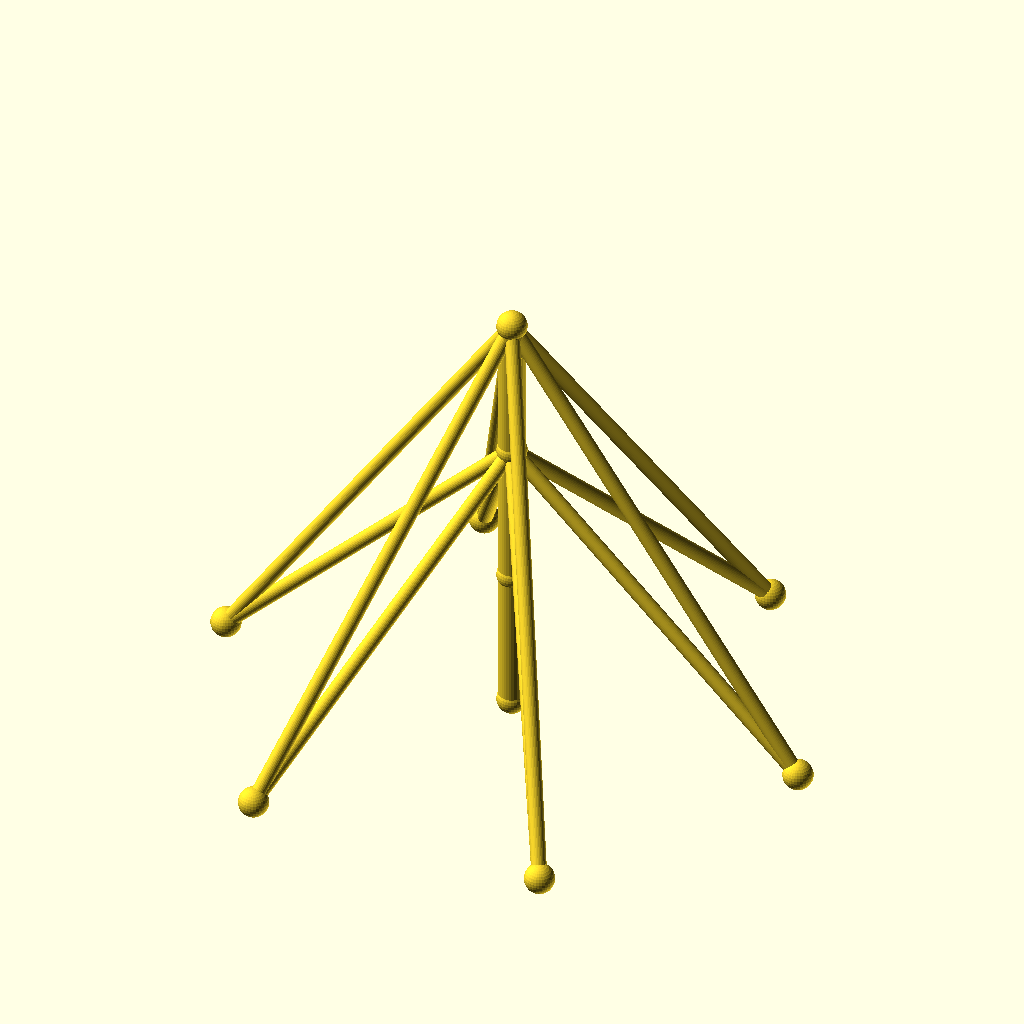
Cell 1 — every parameter at its default value.
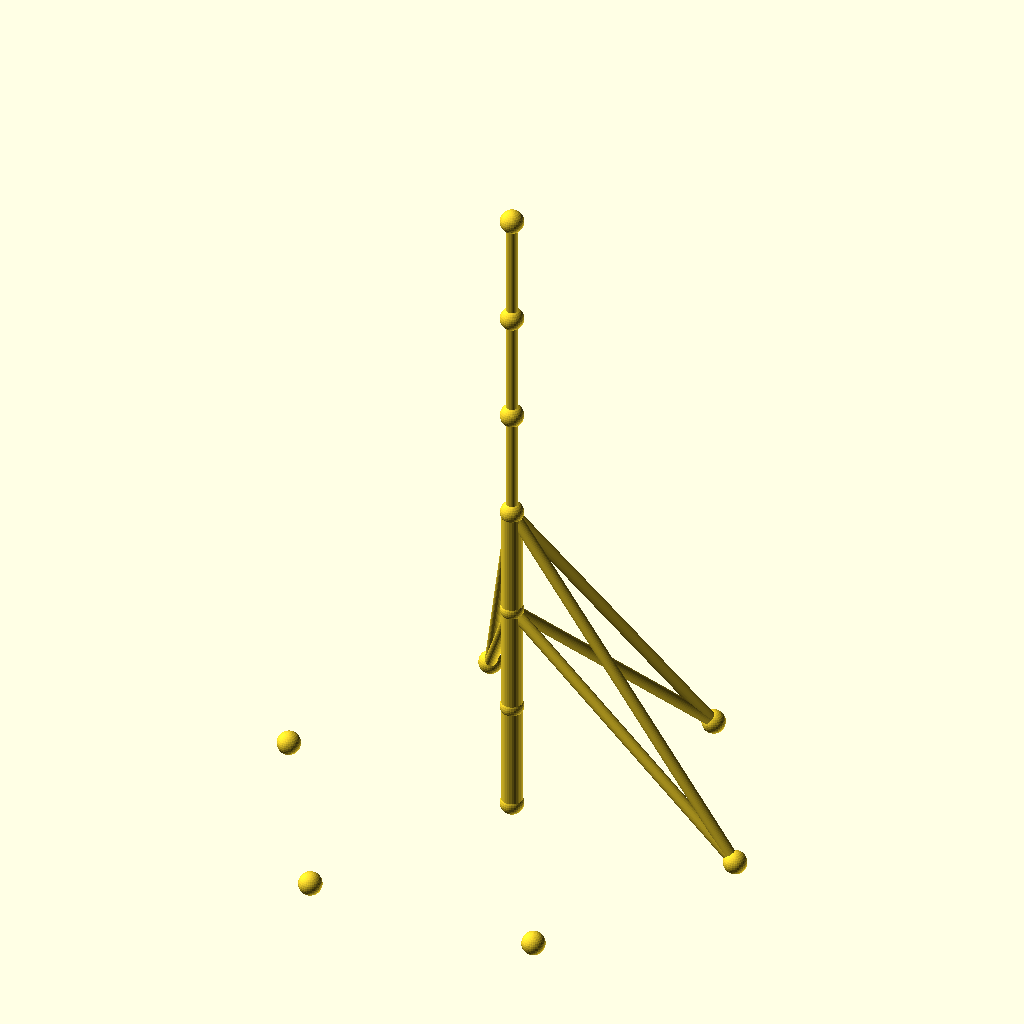
Cell 2: sections = 6 (everything else at default).
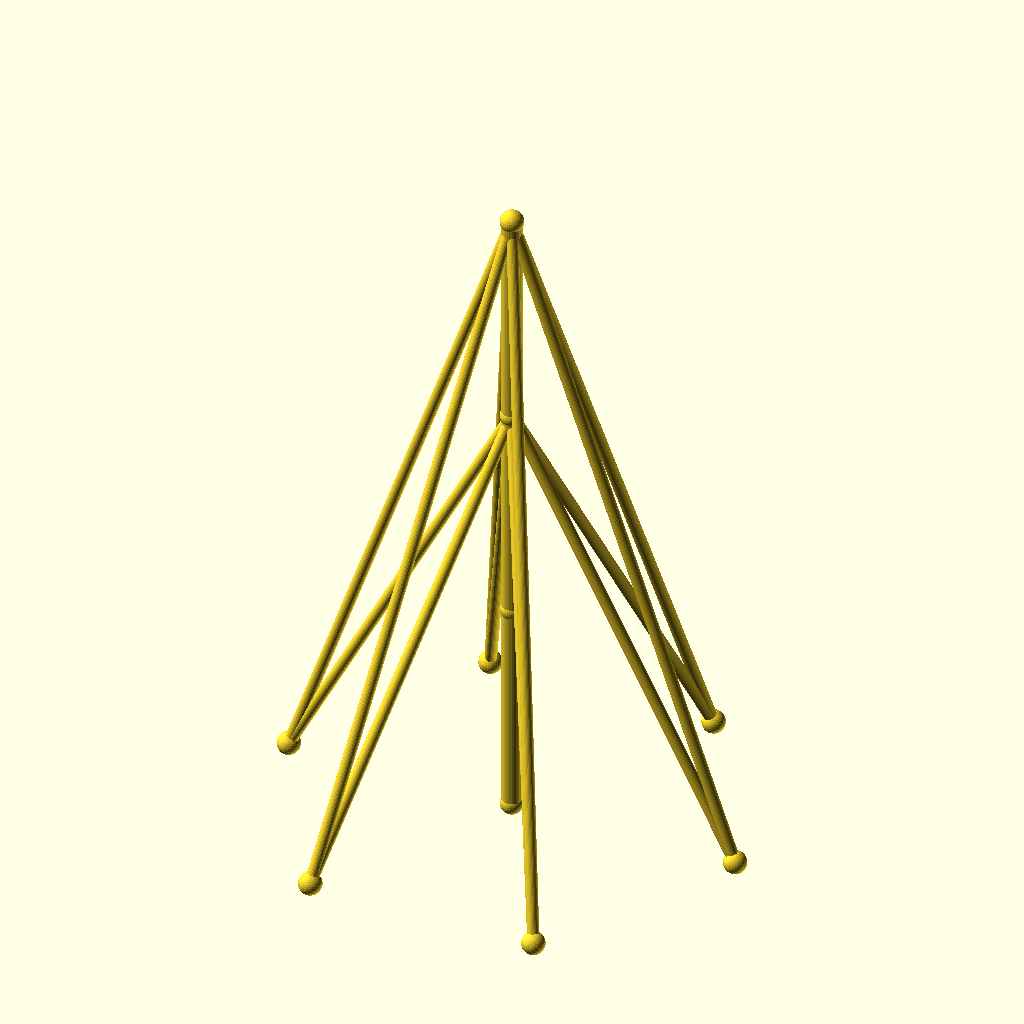
Cell 3 — seg_h set to 96, the other parameters unchanged.
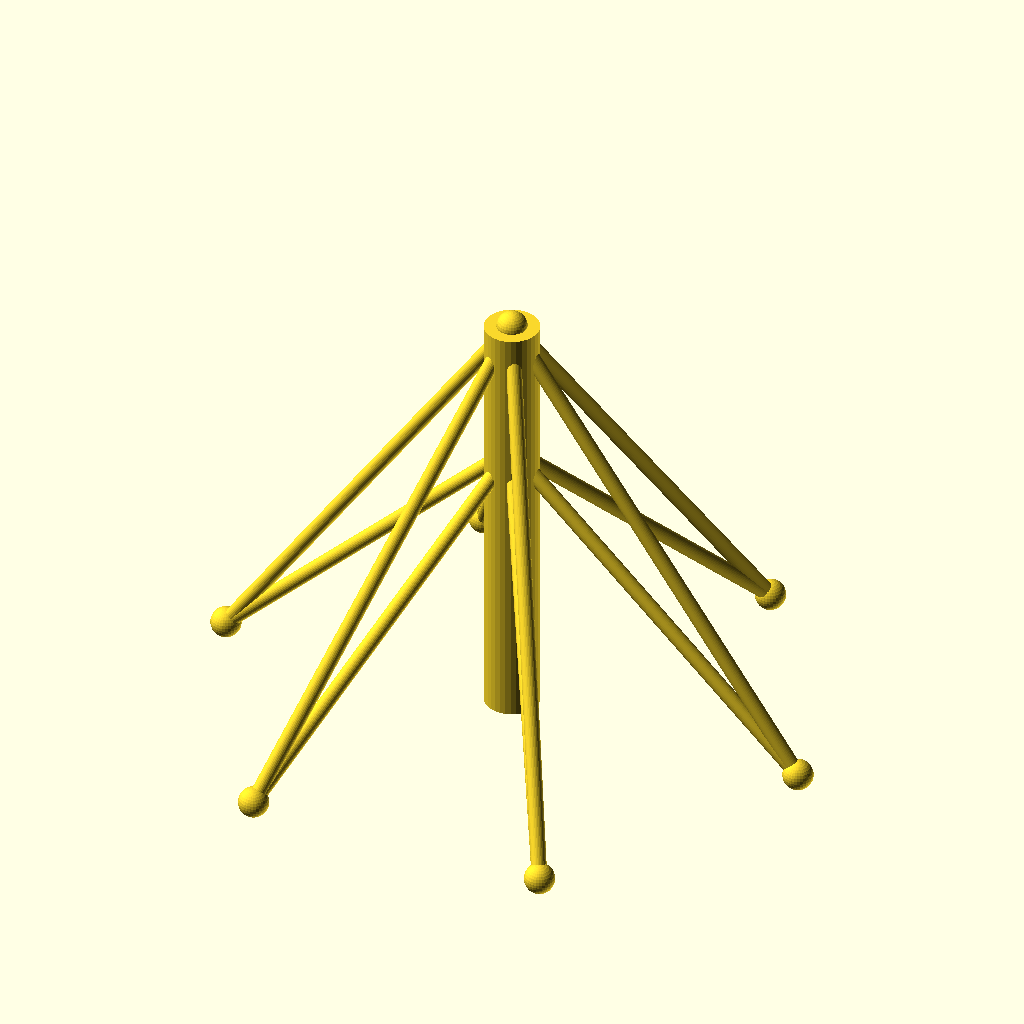
Cell 4 — mast_r set to 9, the other parameters unchanged.
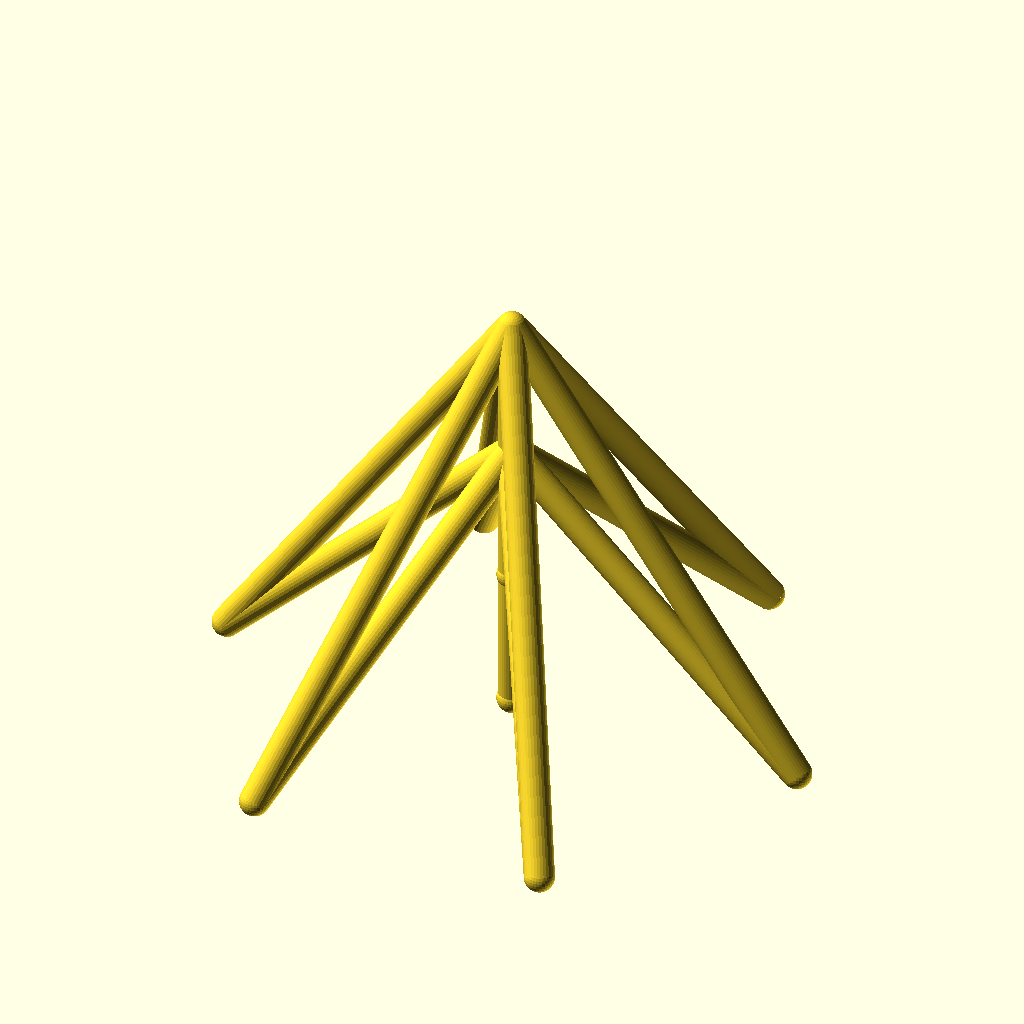
Cell 5: the same model with guy_r = 5.
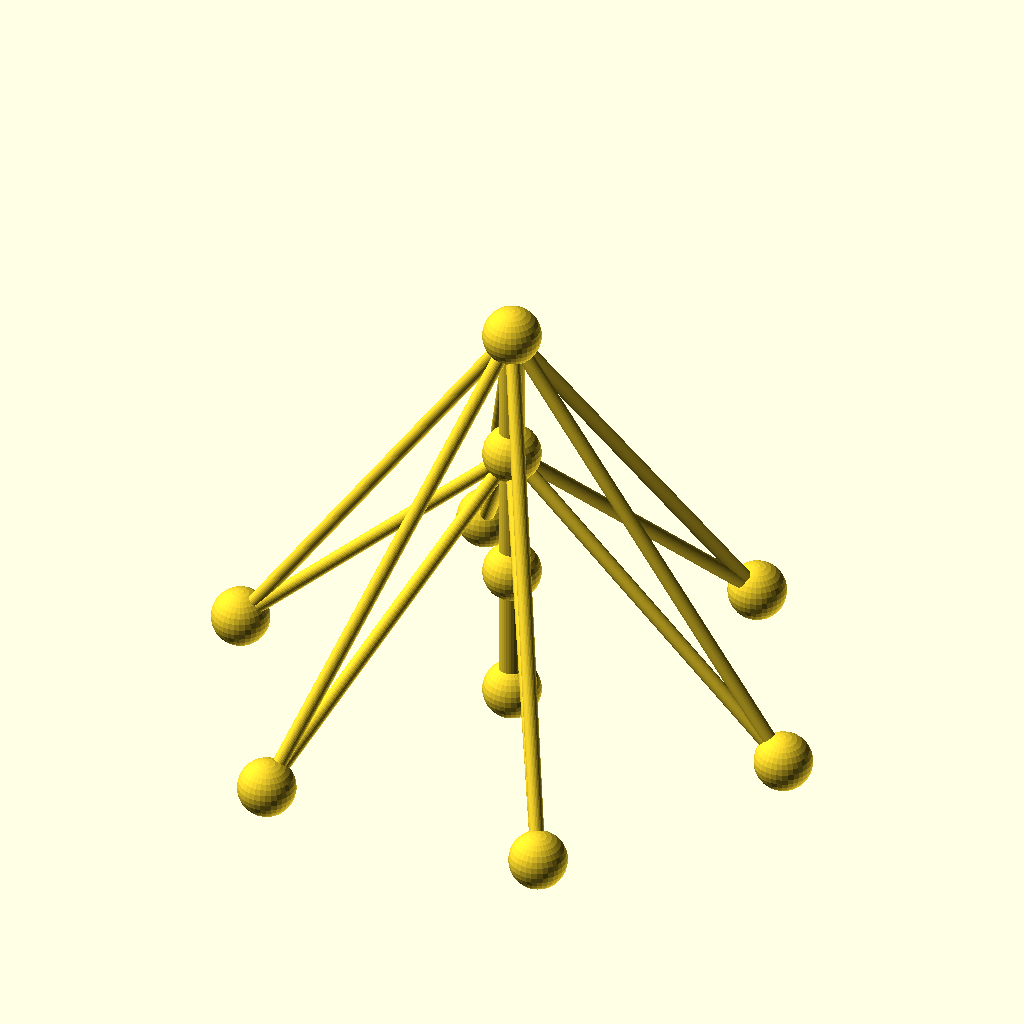
Cell 6: the same model with joint_r = 10.
The same orthographic view direction (rotation 55°, 0°, 25°; colour scheme Cornfield) for every cell, with the view re-fitted per cell, so scale and position can differ between cells.
Source of the model, optional_data/data/wire2/guymasts/scene_0073.scad:
$fn = 32;

// ----------------------------------------------------------------------
// Guyed mast: 3 sections of 48 mm, 6 anchors on R100
// ----------------------------------------------------------------------

// --- parameters (mm) ---
sections = 3;             // number of mast sections
seg_h = 48;               // section height
mast_r = 4.5;             // mast member radius
guy_r = 2.5;              // guy wire radius
joint_r = 5;              // joint ball radius
anchors_n = 6;            // number of ground anchors
anchor_r = 100;           // anchor ring radius
anchor_step = 60;         // angle between anchors, degrees
anchor_a0 = 0;            // angle of the first anchor, degrees
tiers = 2;                // number of guy tiers
guy_h_3 = 144;            // guy tier height (section 3)
guy_h_2 = 96;             // guy tier height (section 2)

bbox_x = anchor_r * (cos(anchor_a0 + 0 * anchor_step) - cos(anchor_a0 + 3 * anchor_step)) + 2 * joint_r;  // overall X, joints included
bbox_y = anchor_r * (sin(anchor_a0 + 2 * anchor_step) - sin(anchor_a0 + 5 * anchor_step)) + 2 * joint_r;  // overall Y, joints included
bbox_z = sections * seg_h + 2 * joint_r;  // overall Z, joints included
mast_d = 2 * mast_r;  // mast trunk diameter
guy_d = 2 * guy_r;  // guy wire diameter
joint_d = 2 * joint_r;  // joint ball diameter
nodes = concat([for (i = [0 : sections]) [0, 0, i * seg_h]], [for (k = [0 : anchors_n - 1]) [anchor_r * cos(anchor_a0 + k * anchor_step), anchor_r * sin(anchor_a0 + k * anchor_step), 0]]);

module member(a, b, r) {
  /* round stock from joint a to joint b, ends buried in the joint balls */
  d = b - a;
  length = norm(d);
  translate(a) rotate([0, acos(d[2] / length), atan2(d[1], d[0])])
    cylinder(h = length, r = r);
}

module joint(p, r) {
  /* ball at the joint centre, fatter than every member meeting there */
  translate(p) sphere(r = r);
}

/* members - each call is one graph edge */
member(nodes[0], nodes[1], mast_r);
member(nodes[1], nodes[2], mast_r);
member(nodes[2], nodes[3], mast_r);
member(nodes[3], nodes[4], guy_r);
member(nodes[3], nodes[5], guy_r);
member(nodes[3], nodes[6], guy_r);
member(nodes[3], nodes[7], guy_r);
member(nodes[3], nodes[8], guy_r);
member(nodes[3], nodes[9], guy_r);
member(nodes[2], nodes[4], guy_r);
member(nodes[2], nodes[5], guy_r);
member(nodes[2], nodes[6], guy_r);
member(nodes[2], nodes[7], guy_r);
member(nodes[2], nodes[8], guy_r);
member(nodes[2], nodes[9], guy_r);

/* joint balls */
for (p = nodes) joint(p, joint_r);
Parameter table extracted from the source (name, type, default, range or options):
sections: number, default 3
seg_h: number, default 48
mast_r: number, default 4.5
guy_r: number, default 2.5
joint_r: number, default 5
anchors_n: number, default 6
anchor_r: number, default 100
anchor_step: number, default 60
anchor_a0: number, default 0
tiers: number, default 2
guy_h_3: number, default 144
guy_h_2: number, default 96
